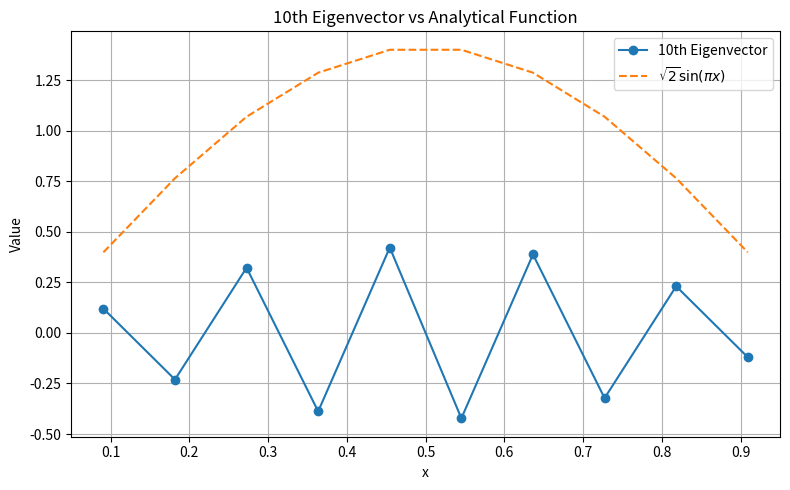

This chart was generated by the following Python code:
import numpy as np
import matplotlib.pyplot as plt

matrix_dimension = 10
h = 1 / (matrix_dimension + 1)

main_diag = 2 * np.ones(matrix_dimension)
off_diag = -1 * np.ones(matrix_dimension - 1)
H = (1 / (2 * h**2)) * (np.diag(main_diag) + np.diag(off_diag, k=1) + np.diag(off_diag, k=-1))

eigenvalues, eigenvectors = np.linalg.eig(H)

idx = np.argsort(eigenvalues)
eigenvectors = eigenvectors[:, idx]

tenth_vector = eigenvectors[:, 9]

x_values = np.linspace(1 / (matrix_dimension + 1), matrix_dimension / (matrix_dimension + 1), matrix_dimension)
analytic = np.sqrt(2) * np.sin(np.pi * x_values)

plt.figure(figsize=(8, 5))
plt.plot(x_values, tenth_vector, 'o-', label='10th Eigenvector')
plt.plot(x_values, analytic, '--', label=r'$\sqrt{2} \sin(\pi x)$')
plt.title("10th Eigenvector vs Analytical Function")
plt.xlabel("x")
plt.ylabel("Value")
plt.legend()
plt.grid(True)
plt.tight_layout()
plt.show()
